Run: headless pygame with SDL's dummy video driver; simulated clock (each Clock.tick advances the game by its frame time, no real sleeping); random seed 0; keys injected as events and as key.get_pressed() state; no mouse input.
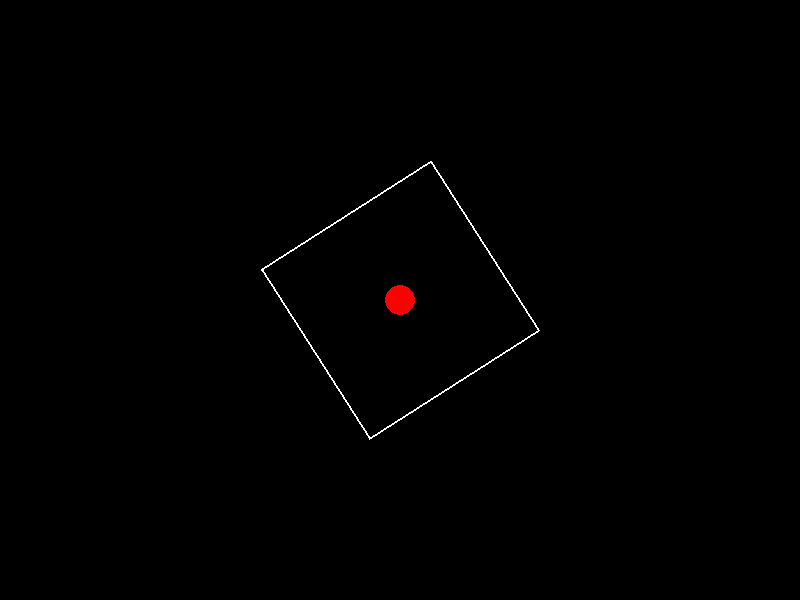
Frame 1 of 4 · flips 1–60 · no input
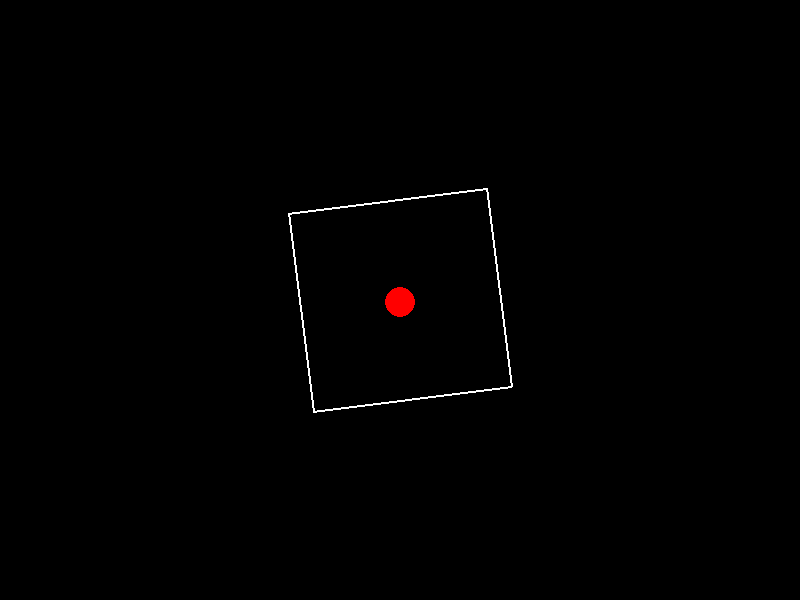
Frame 2 of 4 · flips 61–180 · tapped SPACE, RETURN · held RIGHT (→), D
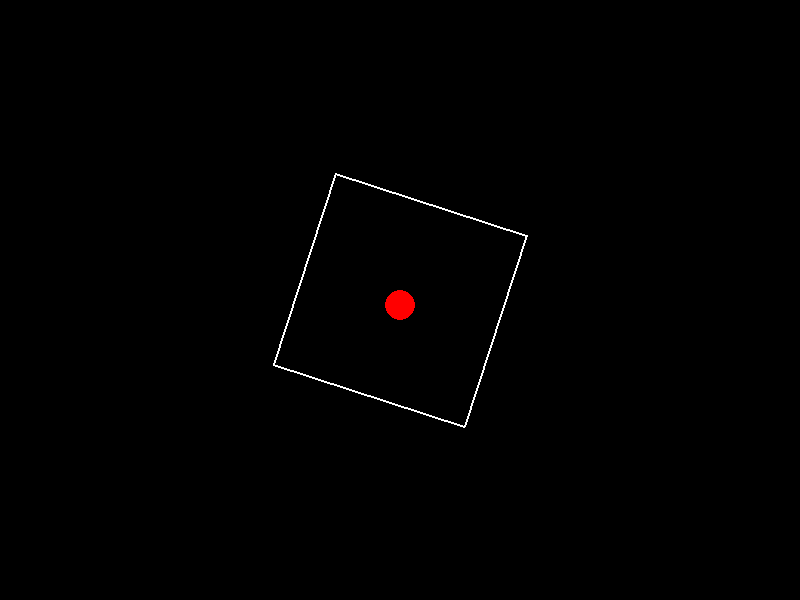
Frame 3 of 4 · flips 181–300 · held DOWN (↓), S
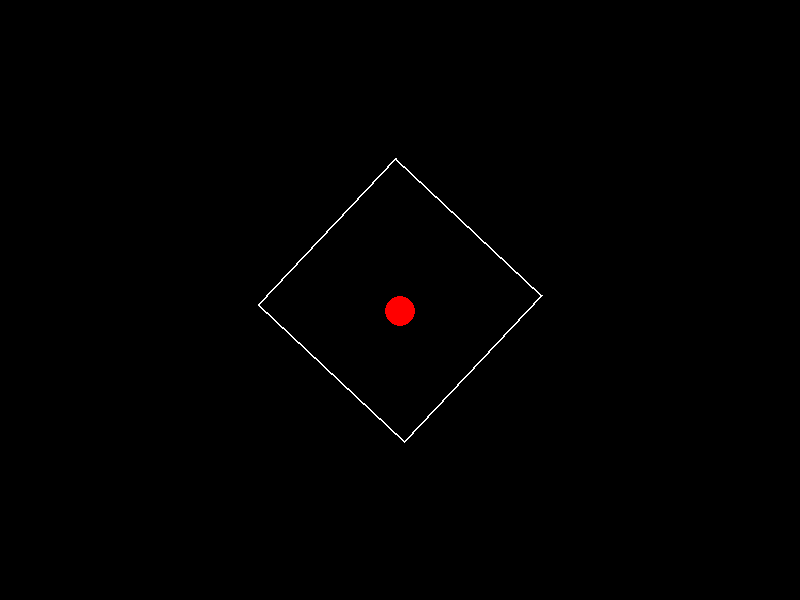
Frame 4 of 4 · flips 301–420 · held LEFT (←), A, UP (↑), W

The pygame program that drew these frames:

import pygame
import sys
import math
import random

# Inicialização do Pygame
pygame.init()

# Configurações da tela
WIDTH, HEIGHT = 800, 600
screen = pygame.display.set_mode((WIDTH, HEIGHT))
pygame.display.set_caption("Jogo do Quadrado e Bola")

# Cores
BRANCO = (255, 255, 255)
PRETO = (0, 0, 0)
VERMELHO = (255, 0, 0)

# Configurações do jogo
FPS = 60
clock = pygame.time.Clock()

# Classe do Quadrado
class Quadrado:
    def __init__(self, x, y, lado):
        self.x = x
        self.y = y
        self.lado = lado
        self.angulo = 0
        self.velocidade_angular = 60  # 60 graus por segundo
        self.espessura = 2
        
        # Criando os vértices do quadrado (no estado inicial, sem rotação)
        self.vertices_originais = [
            [-lado/2, -lado/2],  # Superior esquerdo
            [lado/2, -lado/2],   # Superior direito
            [lado/2, lado/2],    # Inferior direito
            [-lado/2, lado/2]    # Inferior esquerdo
        ]
        
        # Inicializando os vértices atuais (serão atualizados durante a rotação)
        self.vertices_atuais = list(self.vertices_originais)
        
    def atualizar(self, dt):
        # Atualiza o ângulo de rotação
        self.angulo += self.velocidade_angular * dt
        self.angulo %= 360  # Mantém o ângulo entre 0 e 360 graus
        
        # Atualiza a posição dos vértices com base na rotação
        angulo_rad = math.radians(self.angulo)
        for i, (vx, vy) in enumerate(self.vertices_originais):
            # Aplica a matriz de rotação
            x_rotacionado = vx * math.cos(angulo_rad) - vy * math.sin(angulo_rad)
            y_rotacionado = vx * math.sin(angulo_rad) + vy * math.cos(angulo_rad)
            
            # Atualiza o vértice com a posição rotacionada + a posição central do quadrado
            self.vertices_atuais[i] = [self.x + x_rotacionado, self.y + y_rotacionado]
    
    def desenhar(self, surface):
        # Desenha as linhas do quadrado conectando os vértices
        for i in range(4):
            inicio = (int(self.vertices_atuais[i][0]), int(self.vertices_atuais[i][1]))
            fim = (int(self.vertices_atuais[(i+1)%4][0]), int(self.vertices_atuais[(i+1)%4][1]))
            pygame.draw.line(surface, BRANCO, inicio, fim, self.espessura)
    
    def obter_lados(self):
        # Retorna os 4 lados do quadrado como segmentos de reta (para detecção de colisão)
        lados = []
        for i in range(4):
            p1 = self.vertices_atuais[i]
            p2 = self.vertices_atuais[(i+1)%4]
            lados.append((p1, p2))
        return lados

# Classe da Bola
class Bola:
    def __init__(self, x, y, raio):
        self.x = x
        self.y = y
        self.raio = raio
        self.velocidade_x = 0
        self.velocidade_y = 0
        self.gravidade = 0.5  # Aceleração devido à gravidade (pixels/segundo²)
        self.cor = VERMELHO
        self.amortecimento = 0.8  # Fator de amortecimento para colisões
    
    def atualizar(self, dt):
        # Aplica a gravidade
        self.velocidade_y += self.gravidade * dt
        
        # Atualiza a posição com base na velocidade
        self.x += self.velocidade_x * dt
        self.y += self.velocidade_y * dt
        
        # Colisão com as bordas da tela (opcional, para evitar que a bola saia da tela)
        if self.x - self.raio < 0:
            self.x = self.raio
            self.velocidade_x *= -self.amortecimento
        elif self.x + self.raio > WIDTH:
            self.x = WIDTH - self.raio
            self.velocidade_x *= -self.amortecimento
        
        if self.y - self.raio < 0:
            self.y = self.raio
            self.velocidade_y *= -self.amortecimento
        elif self.y + self.raio > HEIGHT:
            self.y = HEIGHT - self.raio
            self.velocidade_y *= -self.amortecimento
    
    def desenhar(self, surface):
        pygame.draw.circle(surface, self.cor, (int(self.x), int(self.y)), self.raio)
    
    def trocar_cor_aleatoria(self):
        # Gera uma cor aleatória (evitando cores muito escuras)
        r = random.randint(100, 255)
        g = random.randint(100, 255)
        b = random.randint(100, 255)
        self.cor = (r, g, b)

# Função para calcular a distância de um ponto a uma linha (segmento de reta)
def distancia_ponto_segmento(ponto, segmento):
    x, y = ponto
    (x1, y1), (x2, y2) = segmento
    
    # Encontra o ponto mais próximo na linha
    A = x - x1
    B = y - y1
    C = x2 - x1
    D = y2 - y1
    
    dot = A * C + B * D
    len_sq = C * C + D * D
    
    # Evita divisão por zero para segmentos muito pequenos
    if len_sq == 0:
        return math.sqrt((x - x1)**2 + (y - y1)**2)
    
    param = dot / len_sq
    
    # Encontra o ponto mais próximo no segmento de reta
    if param < 0:
        xx = x1
        yy = y1
    elif param > 1:
        xx = x2
        yy = y2
    else:
        xx = x1 + param * C
        yy = y1 + param * D
    
    # Calcula a distância ao ponto mais próximo
    return math.sqrt((x - xx)**2 + (y - yy)**2)

# Função para calcular a normal de um segmento de reta
def calcular_normal(segmento):
    (x1, y1), (x2, y2) = segmento
    dx = x2 - x1
    dy = y2 - y1
    
    # Normal para fora (assumindo sentido anti-horário dos vértices)
    nx = -dy
    ny = dx
    
    # Normaliza a normal
    comprimento = math.sqrt(nx**2 + ny**2)
    if comprimento > 0:
        nx /= comprimento
        ny /= comprimento
    
    return nx, ny

# Função para verificar e processar colisões entre a bola e o quadrado
def verificar_colisao(bola, quadrado):
    lados = quadrado.obter_lados()
    
    # Verifica colisão com cada lado do quadrado
    for lado in lados:
        distancia = distancia_ponto_segmento((bola.x, bola.y), lado)
        
        # Se a distância é menor que o raio da bola, houve colisão
        if distancia <= bola.raio:
            # Calcula a normal da superfície
            nx, ny = calcular_normal(lado)
            
            # Verifica se a bola está se movendo em direção à superfície
            velocidade_dot_normal = (bola.velocidade_x * nx + bola.velocidade_y * ny)
            if velocidade_dot_normal > 0:
                # Se a bola está se afastando da superfície, não reflete
                continue
            
            # Calcula a reflexão (componente normal é invertida, tangencial mantida)
            vx_novo = bola.velocidade_x - 2 * velocidade_dot_normal * nx
            vy_novo = bola.velocidade_y - 2 * velocidade_dot_normal * ny
            
            # Aplica o amortecimento e atualiza a velocidade
            bola.velocidade_x = vx_novo * bola.amortecimento
            bola.velocidade_y = vy_novo * bola.amortecimento
            
            # Afasta ligeiramente a bola da superfície para evitar colisões múltiplas
            ajuste = bola.raio - distancia + 0.1
            bola.x += nx * ajuste
            bola.y += ny * ajuste
            
            # Troca a cor da bola
            bola.trocar_cor_aleatoria()
            
            # Para evitar múltiplas colisões em um único frame, saímos após detectar a primeira
            break

# Configurações iniciais dos objetos
lado_quadrado = 200
centro_x, centro_y = WIDTH // 2, HEIGHT // 2
quadrado = Quadrado(centro_x, centro_y, lado_quadrado)
bola = Bola(centro_x, centro_y, 15)  # Bola com raio de 15 pixels

# Loop principal do jogo
running = True
while running:
    # Calcula o tempo decorrido desde o último frame
    dt = clock.tick(FPS) / 1000.0  # Converte para segundos
    
    # Processa eventos
    for event in pygame.event.get():
        if event.type == pygame.QUIT:
            running = False
    
    # Atualiza o quadrado
    quadrado.atualizar(dt)
    
    # Atualiza a bola
    bola.atualizar(dt)
    
    # Verifica colisões
    verificar_colisao(bola, quadrado)
    
    # Limpa a tela
    screen.fill(PRETO)
    
    # Desenha os objetos
    quadrado.desenhar(screen)
    bola.desenhar(screen)
    
    # Atualiza a tela
    pygame.display.flip()

# Encerra o Pygame
pygame.quit()
sys.exit()
